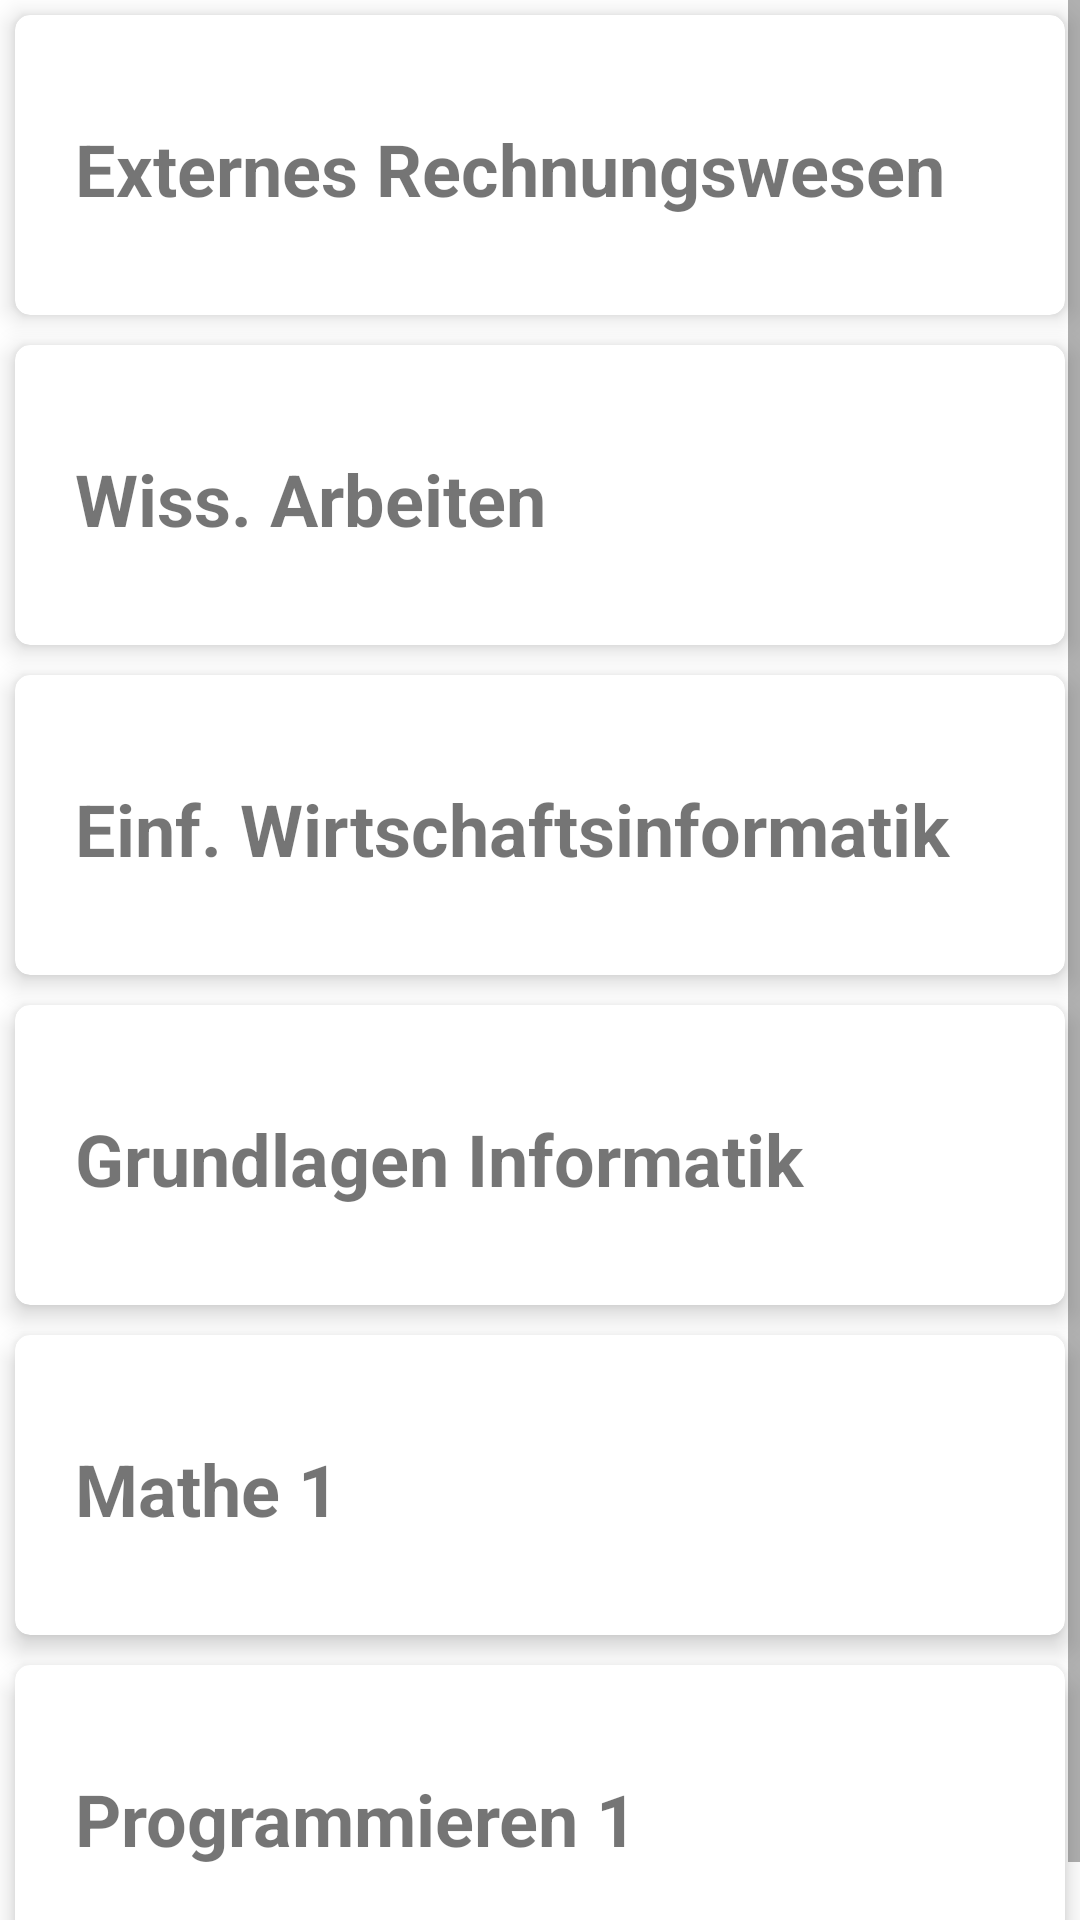

This screen was rendered from an Android layout file. Write that file and the resources it references.
<!-- AndroidManifest.xml: application theme Theme.WiLearn_v1 -->
<!-- res/layout/fragment_first_semester_subjects.xml -->
<?xml version="1.0" encoding="utf-8"?>
<androidx.constraintlayout.widget.ConstraintLayout
    xmlns:android="http://schemas.android.com/apk/res/android"
    xmlns:app="http://schemas.android.com/apk/res-auto"
    xmlns:tools="http://schemas.android.com/tools"
    android:layout_width="match_parent"
    android:layout_height="match_parent"
    android:background="@color/white">

    <ScrollView
        android:layout_width="match_parent"
        android:layout_height="match_parent"
        android:overScrollMode="never"
        android:scrollbars="vertical">

        <LinearLayout
            android:layout_width="match_parent"
            android:layout_height="wrap_content"
            android:orientation="vertical">

            <androidx.cardview.widget.CardView
                android:id="@+id/subject1"
                android:layout_width="match_parent"
                android:layout_height="100dp"
                android:layout_margin="5dp"
                android:clickable="true"
                android:focusable="true"
                android:foreground="?android:attr/selectableItemBackground"
                app:cardBackgroundColor="@color/white"
                app:cardCornerRadius="5dp"
                app:cardElevation="5dp"
                tools:ignore="ExtraText">
                <TextView
                    android:layout_width="match_parent"
                    android:layout_height="match_parent"
                    android:paddingLeft="20dp"
                    android:paddingTop="35dp"
                    android:text="Externes Rechnungswesen"
                    android:textAlignment="gravity"
                    android:textSize="24sp"
                    android:textStyle="bold"/>
                <TextView
                    android:layout_width="match_parent"
                    android:layout_height="match_parent"
                    android:paddingLeft="360dp"
                    android:paddingTop="35dp"
                    android:text=">"
                    android:textAlignment="gravity"
                    android:textSize="24sp"
                    android:textStyle="bold"/>
                    />
            </androidx.cardview.widget.CardView>

            <androidx.cardview.widget.CardView
                android:id="@+id/subject2"
                android:layout_width="match_parent"
                android:layout_height="100dp"
                android:layout_margin="5dp"
                android:clickable="true"
                android:focusable="true"
                android:foreground="?android:attr/selectableItemBackground"
                app:cardBackgroundColor="@color/white"
                app:cardCornerRadius="5dp"
                app:cardElevation="5dp">
                <TextView
                    android:layout_width="match_parent"
                    android:layout_height="match_parent"
                    android:paddingLeft="20dp"
                    android:paddingTop="35dp"
                    android:text="Wiss. Arbeiten"
                    android:textAlignment="gravity"
                    android:textSize="24sp"
                    android:textStyle="bold"/>
                <TextView
                    android:layout_width="match_parent"
                    android:layout_height="match_parent"
                    android:paddingLeft="360dp"
                    android:paddingTop="35dp"
                    android:text=">"
                    android:textAlignment="gravity"
                    android:textSize="24sp"
                    android:textStyle="bold"/>
                />
            </androidx.cardview.widget.CardView>

            <androidx.cardview.widget.CardView
                android:id="@+id/subject3"
                android:layout_width="match_parent"
                android:layout_height="100dp"
                android:layout_margin="5dp"
                android:clickable="true"
                android:focusable="true"
                android:foreground="?android:attr/selectableItemBackground"
                app:cardBackgroundColor="@color/white"
                app:cardCornerRadius="5dp"
                app:cardElevation="5dp">
                <TextView
                    android:layout_width="match_parent"
                    android:layout_height="match_parent"
                    android:paddingLeft="20dp"
                    android:paddingTop="35dp"
                    android:text="Einf. Wirtschaftsinformatik"
                    android:textAlignment="gravity"
                    android:textSize="24sp"
                    android:textStyle="bold"/>
                <TextView
                    android:layout_width="match_parent"
                    android:layout_height="match_parent"
                    android:paddingLeft="360dp"
                    android:paddingTop="35dp"
                    android:text=">"
                    android:textAlignment="gravity"
                    android:textSize="24sp"
                    android:textStyle="bold"/>
                />
            </androidx.cardview.widget.CardView>

            <androidx.cardview.widget.CardView
                android:id="@+id/subject4"
                android:layout_width="match_parent"
                android:layout_height="100dp"
                android:layout_margin="5dp"
                android:clickable="true"
                android:focusable="true"
                android:foreground="?android:attr/selectableItemBackground"
                app:cardBackgroundColor="@color/white"
                app:cardCornerRadius="5dp"
                app:cardElevation="5dp">
                <TextView
                    android:layout_width="match_parent"
                    android:layout_height="match_parent"
                    android:paddingLeft="20dp"
                    android:paddingTop="35dp"
                    android:text="Grundlagen Informatik"
                    android:textAlignment="gravity"
                    android:textSize="24sp"
                    android:textStyle="bold"/>

                <TextView
                    android:layout_width="match_parent"
                    android:layout_height="match_parent"
                    android:paddingLeft="360dp"
                    android:paddingTop="35dp"
                    android:text=">"
                    android:textAlignment="gravity"
                    android:textSize="24sp"
                    android:textStyle="bold"/>
                />
            </androidx.cardview.widget.CardView>

            <androidx.cardview.widget.CardView
                android:id="@+id/subject5"
                android:layout_width="match_parent"
                android:layout_height="100dp"
                android:layout_margin="5dp"
                android:clickable="true"
                android:focusable="true"
                android:foreground="?android:attr/selectableItemBackground"
                app:cardBackgroundColor="@color/white"
                app:cardCornerRadius="5dp"
                app:cardElevation="5dp">
                <TextView
                    android:layout_width="match_parent"
                    android:layout_height="match_parent"
                    android:paddingLeft="20dp"
                    android:paddingTop="35dp"
                    android:text="Mathe 1"
                    android:textAlignment="gravity"
                    android:textSize="24sp"
                    android:textStyle="bold"/>

                <TextView
                    android:layout_width="match_parent"
                    android:layout_height="match_parent"
                    android:paddingLeft="360dp"
                    android:paddingTop="35dp"
                    android:text=">"
                    android:textAlignment="gravity"
                    android:textSize="24sp"
                    android:textStyle="bold"/>
                />
            </androidx.cardview.widget.CardView>

            <androidx.cardview.widget.CardView
                android:id="@+id/subject6"
                android:layout_width="match_parent"
                android:layout_height="100dp"
                android:layout_margin="5dp"
                android:clickable="true"
                android:focusable="true"
                android:foreground="?android:attr/selectableItemBackground"
                app:cardBackgroundColor="@color/white"
                app:cardCornerRadius="5dp"
                app:cardElevation="5dp">
                <TextView
                    android:layout_width="match_parent"
                    android:layout_height="match_parent"
                    android:paddingLeft="20dp"
                    android:paddingTop="35dp"
                    android:text="Programmieren 1"
                    android:textAlignment="gravity"
                    android:textSize="24sp"
                    android:textStyle="bold"/>
                <TextView
                    android:layout_width="match_parent"
                    android:layout_height="match_parent"
                    android:paddingLeft="360dp"
                    android:paddingTop="35dp"
                    android:text=">"
                    android:textAlignment="gravity"
                    android:textSize="24sp"
                    android:textStyle="bold"/>
                />
            </androidx.cardview.widget.CardView>

        </LinearLayout>
    </ScrollView>

</androidx.constraintlayout.widget.ConstraintLayout>
<!-- resources referenced by this layout -->
<resources>
  <color name="white">#FFFFFFFF</color>
  <style name="Theme.WiLearn_v1" parent="Theme.MaterialComponents.DayNight.DarkActionBar">
          
          <item name="colorPrimary">@color/purple_500</item>
          <item name="colorPrimaryVariant">@color/purple_700</item>
          <item name="colorOnPrimary">@color/white</item>
          
          <item name="colorSecondary">@color/teal_200</item>
          <item name="colorSecondaryVariant">@color/teal_700</item>
          <item name="colorOnSecondary">@color/black</item>
          
          <item name="android:statusBarColor">?attr/colorPrimaryVariant</item>
          
      </style>
  <color name="purple_500">#131acc</color>
  <color name="purple_700">#131acc</color>
  <color name="teal_200">#FF03DAC5</color>
  <color name="teal_700">#FF018786</color>
  <color name="black">#FF000000</color>
</resources>
